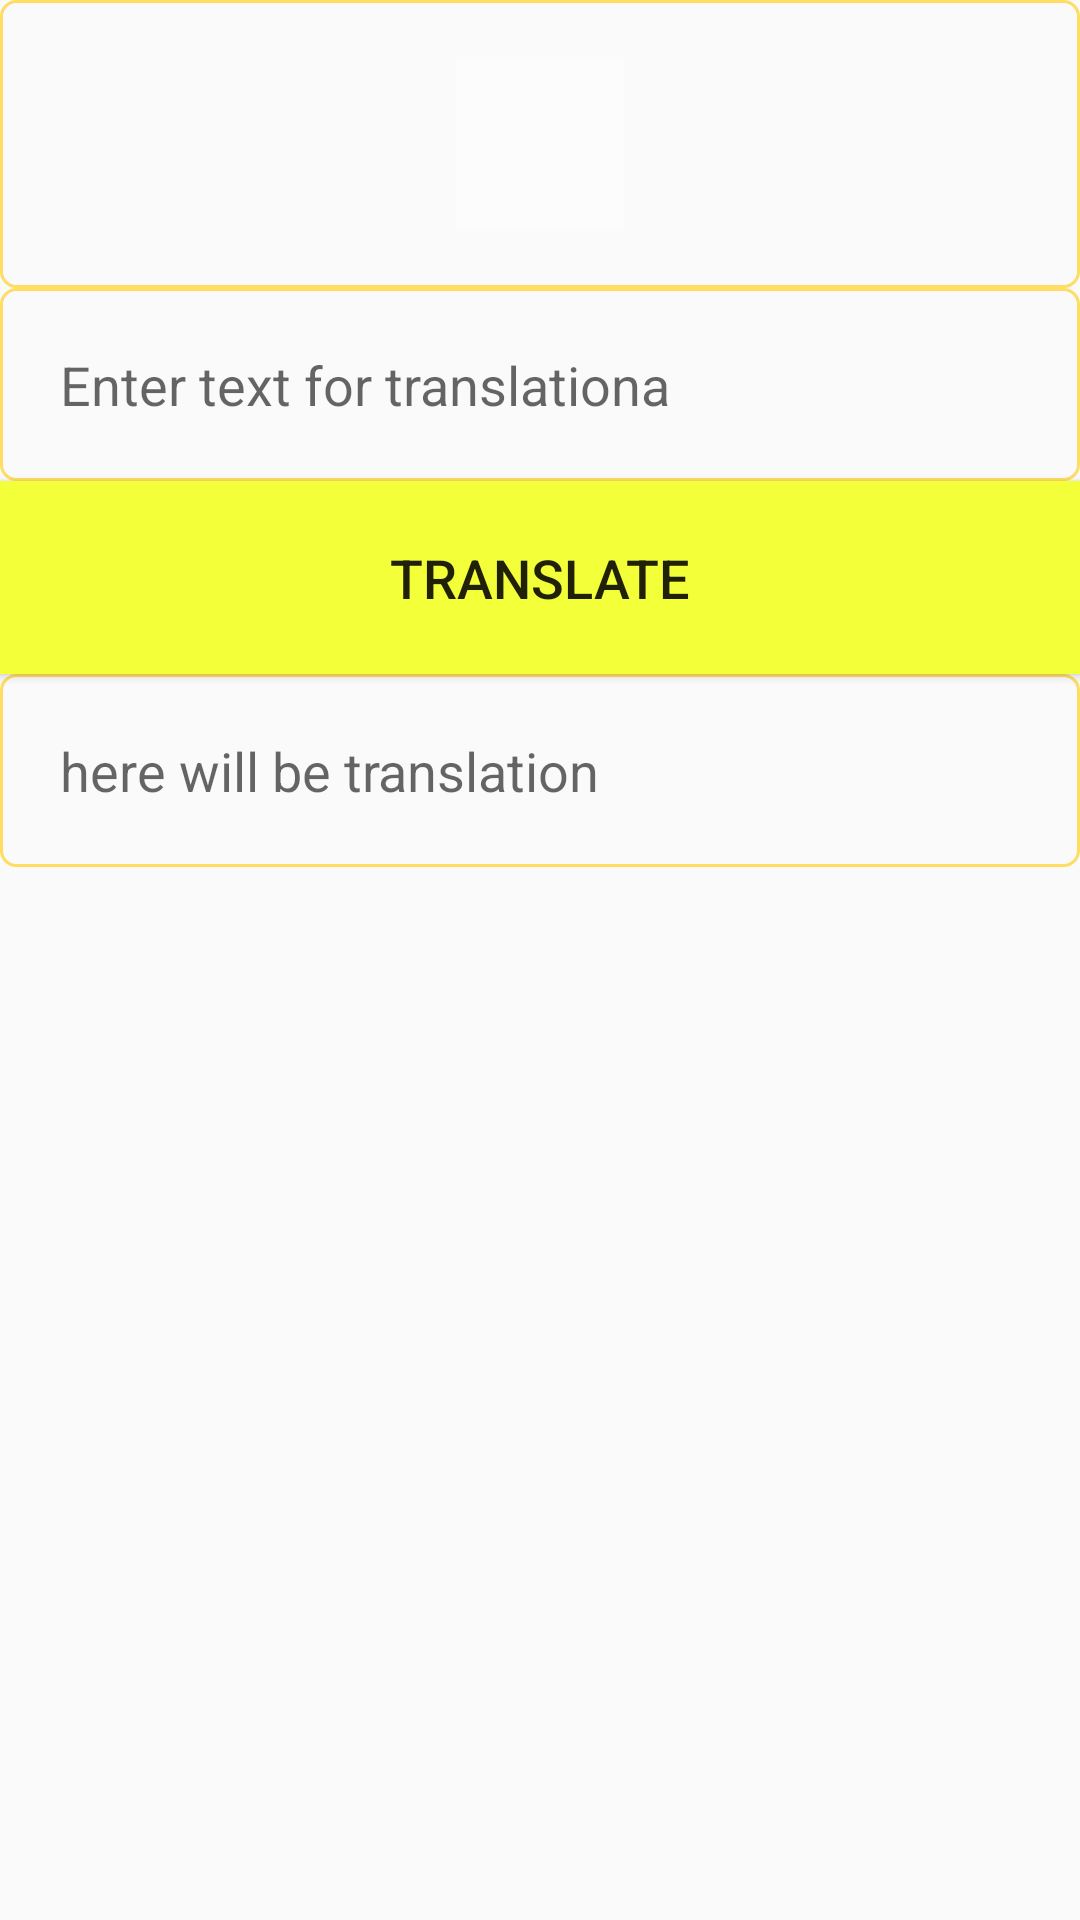

Layout XML and referenced resources for this Android screen:
<!-- AndroidManifest.xml: application theme AppTheme -->
<!-- res/layout/fragment_translate.xml -->
<LinearLayout xmlns:android="http://schemas.android.com/apk/res/android"
    xmlns:tools="http://schemas.android.com/tools"
    android:orientation="vertical"
    style="@style/Match_Parent">

    <ScrollView style="@style/Match_Parent">

        <LinearLayout
            style="@style/Match_Parent"
            android:orientation="vertical">

            <LinearLayout
                style="@style/Translate_Elements_Style"
                android:background="@drawable/view_text_style"
                android:orientation="vertical">


                <LinearLayout
                    style="@style/Match_Parent"

                    android:orientation="horizontal">

                    <Spinner
                        android:id="@+id/spinnerLangFrom"
                        style="@style/Match_Parent"
                        android:layout_weight="2"
                        android:background="@null"
                        android:textAlignment="center"

                        android:textSize="20sp"></Spinner>


                    <ImageButton
                        android:id="@+id/buttonChangeLang"
                        android:layout_width="@dimen/dim_square_button_middle_size"
                        android:layout_height="@dimen/dim_square_button_middle_size"
                        android:layout_gravity="center"
                        android:background="@android:drawable/screen_background_light_transparent"
                        android:src="@drawable/ic_compare_arrows_black_24dp" />


                    <Spinner
                        android:id="@+id/spinnerLangTo"
                        style="@style/Match_Parent"
                        android:layout_weight="2"
                        android:background="@null"
                        android:textAlignment="center"></Spinner>

                </LinearLayout>
            </LinearLayout>

            <FrameLayout
                android:layout_width="match_parent"
                android:layout_height="match_parent">
                <ToggleButton
                    android:id="@+id/toggle_bookmark"
                    android:layout_width="24dp"
                    android:layout_height="24dp"
                    android:layout_marginTop="8dp"
                    android:layout_marginBottom="8dp"
                    android:layout_gravity="top|right"
                    android:gravity="center"
                    android:textOff=""
                    android:textOn=""
                    android:background="@drawable/d_toggle_bookmark"/>
                <EditText
                    android:id="@+id/translateTextInput"
                    style="@style/Translate_Elements_Style"
                    android:background="@drawable/view_text_style"
                    android:hint="@string/input_text"
                    android:inputType="textCapSentences" />
            </FrameLayout>


            <Button
                android:id="@+id/buttonTranslate"
                style="@style/Translate_Elements_Style"
                android:layout_gravity="center"
                android:background="@color/buttonTranslate"

                android:text="@string/translate_button" />


            <TextView
                android:id="@+id/translatedText"
                style="@style/Translate_Elements_Style"
                android:background="@drawable/view_text_style"
                android:hint="@string/incomming_translate"
                android:inputType="textCapSentences"
                />
        </LinearLayout>
    </ScrollView>
</LinearLayout>
<!-- resources referenced by this layout -->
<resources>
  <color name="buttonTranslate">#f2ff39</color>
  <dimen name="dim_square_button_middle_size">56dp</dimen>
  <!-- drawable d_toggle_bookmark (drawable) -->
  <?xml version="1.0" encoding="utf-8"?>
  <selector xmlns:android="http://schemas.android.com/apk/res/android">
  
      <item
          android:state_checked="true"
          android:drawable="@drawable/ic_favorite_black_24dp"/>
  
      <item
          android:state_checked="false"
          android:drawable="@drawable/ic_favorite_border_black_24dp" />
  
  </selector>
  <!-- drawable view_text_style (drawable) -->
  <?xml version="1.0" encoding="utf-8"?>
  <shape xmlns:android="http://schemas.android.com/apk/res/android"
      android:thickness="0dp"
      android:shape="rectangle">
      <stroke android:width="1dp"
          android:color="@color/colorPrimary"/>
      <corners android:radius="5dp" />
  
  </shape>
  <string name="incomming_translate">here will be translation</string>
  <string name="input_text">Enter text for translationа</string>
  <string name="translate_button">Translate</string>
  <style name="Match_Parent">
          <item name="android:layout_width">match_parent</item>
          <item name="android:layout_height">match_parent</item>
  
      </style>
  <style name="Translate_Elements_Style">
          <item name="android:layout_width">match_parent</item>
          <item name="android:layout_height">match_parent</item>
          <item name="android:layout_margin">0sp</item>
          <item name="android:textSize">18sp</item>
          <item name="android:padding">20sp</item>
      </style>
  <style name="AppTheme" parent="Theme.AppCompat.Light.DarkActionBar">
          
          <item name="colorPrimary">@color/colorPrimary</item>
          <item name="colorPrimaryDark">@color/colorPrimaryDark</item>
          <item name="colorAccent">@color/colorAccent</item>
      </style>
  <color name="colorPrimary">#ffffdc62</color>
  <color name="colorPrimaryDark">#ffffc254</color>
  <color name="colorAccent">#807342</color>
</resources>
